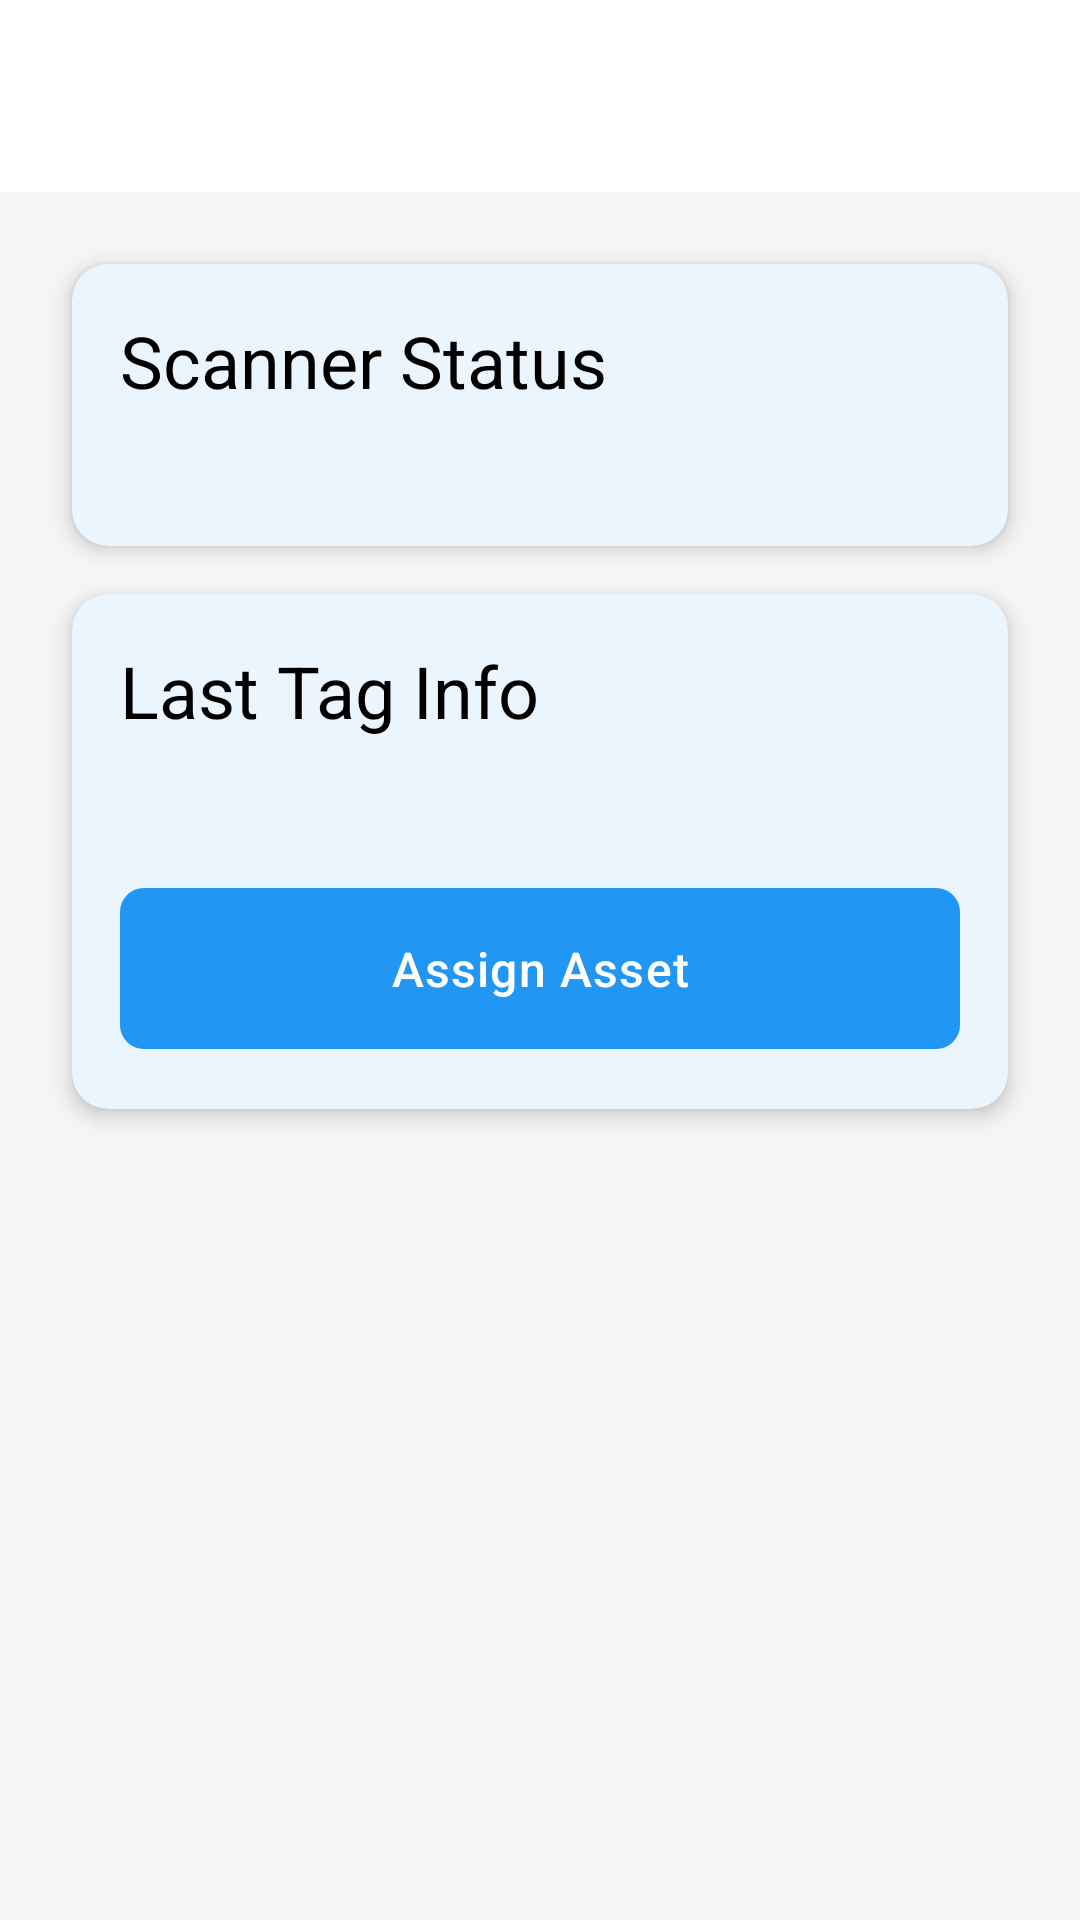

This screen was rendered from an Android layout file. Write that file and the resources it references.
<!-- AndroidManifest.xml: activity theme Theme.Rfid_app -->
<!-- res/layout/activity_main.xml -->
<?xml version="1.0" encoding="utf-8"?>
<androidx.coordinatorlayout.widget.CoordinatorLayout
    xmlns:android="http://schemas.android.com/apk/res/android"
    xmlns:app="http://schemas.android.com/apk/res-auto"
    android:layout_width="match_parent"
    android:layout_height="match_parent">

    <com.google.android.material.appbar.AppBarLayout
        android:layout_width="match_parent"
        android:layout_height="wrap_content">

        <com.google.android.material.appbar.MaterialToolbar
            android:id="@+id/topAppBar"
            android:layout_width="match_parent"
            android:layout_height="?attr/actionBarSize"
            app:title="RFID Scanner"
            app:titleTextColor="@color/on_primary"/>

    </com.google.android.material.appbar.AppBarLayout>

    <LinearLayout
        android:layout_width="match_parent"
        android:layout_height="match_parent"
        android:orientation="vertical"
        android:padding="16dp"
        app:layout_behavior="@string/appbar_scrolling_view_behavior">

        <com.google.android.material.card.MaterialCardView
            style="@style/AppCard"
            android:layout_width="match_parent"
            android:layout_height="wrap_content">

            <LinearLayout
                android:layout_width="match_parent"
                android:layout_height="wrap_content"
                android:orientation="vertical">

                <TextView
                    style="@style/TextHeadline"
                    android:layout_width="wrap_content"
                    android:layout_height="wrap_content"
                    android:text="Scanner Status"/>

                <TextView
                    android:id="@+id/scannerStatus"
                    style="@style/TextBody"
                    android:layout_width="wrap_content"
                    android:layout_height="wrap_content"/>

            </LinearLayout>

        </com.google.android.material.card.MaterialCardView>

        
        <com.google.android.material.card.MaterialCardView
            style="@style/AppCard"
            android:layout_width="match_parent"
            android:layout_height="wrap_content">

            <LinearLayout
                android:layout_width="match_parent"
                android:layout_height="wrap_content"
                android:orientation="vertical">

                <TextView
                    style="@style/TextHeadline"
                    android:layout_width="wrap_content"
                    android:layout_height="wrap_content"
                    android:text="Last Tag Info"/>

                <TextView
                    android:id="@+id/lastTagInfo"
                    style="@style/TextBody"
                    android:layout_width="wrap_content"
                    android:layout_height="wrap_content"/>

                <com.google.android.material.button.MaterialButton
                    android:id="@+id/assignAssetButton"
                    style="@style/AppButton"
                    android:layout_width="match_parent"
                    android:layout_height="wrap_content"
                    android:layout_marginTop="16dp"
                    android:text="Assign Asset"/>

            </LinearLayout>

        </com.google.android.material.card.MaterialCardView>

    </LinearLayout>

</androidx.coordinatorlayout.widget.CoordinatorLayout>
<!-- resources referenced by this layout -->
<resources>
  <color name="on_primary">#FFFFFF</color>
  <style name="AppButton" parent="Widget.Material3.Button">
          <item name="android:textColor">@color/on_primary</item>
          <item name="android:padding">16dp</item>
          <item name="cornerRadius">8dp</item>
          <item name="android:letterSpacing">0.025</item>
          <item name="android:textSize">16sp</item>
          <item name="elevation">2dp</item>
      </style>
  <style name="AppCard" parent="Widget.Material3.CardView.Elevated">
          <item name="cardCornerRadius">12dp</item>
          <item name="cardElevation">4dp</item>
          <item name="contentPadding">16dp</item>
          <item name="android:layout_margin">8dp</item>
          <item name="cardBackgroundColor">@color/surface</item>
      </style>
  <style name="TextBody" parent="TextAppearance.Material3.BodyMedium">
          <item name="android:textColor">@color/on_surface</item>
          <item name="android:textSize">16sp</item>
      </style>
  <style name="TextHeadline" parent="TextAppearance.Material3.HeadlineMedium">
          <item name="android:textColor">@color/on_surface</item>
          <item name="android:textSize">24sp</item>
          <item name="android:layout_marginBottom">8dp</item>
      </style>
  <style name="Theme.Rfid_app" parent="Base.Theme.Rfid_app" />
  <color name="surface">#FFFFFF</color>
  <color name="on_surface">#000000</color>
  <style name="Base.Theme.Rfid_app" parent="Theme.Material3.Light.NoActionBar">
          
          <item name="colorPrimary">@color/primary</item>
          <item name="colorPrimaryDark">@color/primary_dark</item>
          <item name="colorSecondary">@color/secondary</item>
          <item name="colorSurface">@color/surface</item>
          <item name="android:colorBackground">@color/background</item>
          <item name="colorError">@color/error</item>
          
          
          <item name="android:statusBarColor">@color/primary_dark</item>
          <item name="android:navigationBarColor">@color/primary_dark</item>
          
          
          <item name="materialButtonStyle">@style/AppButton</item>
          <item name="materialCardViewStyle">@style/AppCard</item>
      </style>
  <color name="primary">#2196F3</color>
  <color name="primary_dark">#1976D2</color>
  <color name="secondary">#FF4081</color>
  <color name="background">#F5F5F5</color>
  <color name="error">#F44336</color>
</resources>
